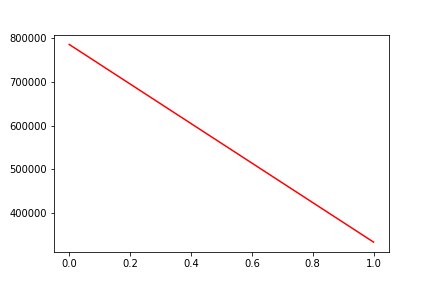

Data behind this chart, as committed beside it:
, date, assets
0, 0, 786089
1, 20180507, 333295
